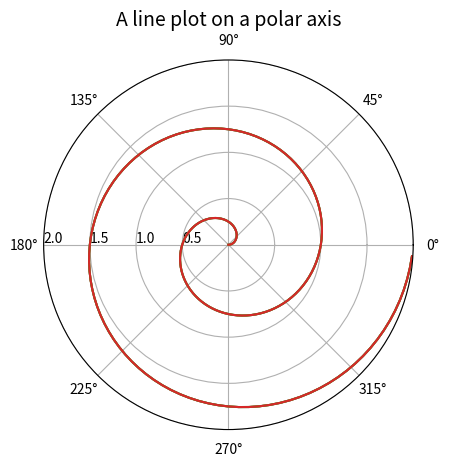

Reproduce this figure in Python.
#!/usr/bin/env python
# coding: utf-8

# In[1]:


import matplotlib.pyplot as plt
import numpy as np


# In[3]:


r = np.arange(0, 2, 0.01)
theta = 2 * np.pi * r


# ### Create a separate axe and put a subplot

# In[4]:


ax = plt.subplot(111, projection='polar')
ax.plot(theta, r)
ax.set_rmax(2) # outer radial limit


# ### Set the number of Ticks

# In[5]:


ax = plt.subplot(111, projection='polar')
ax.plot(theta, r)
ax.set_rmax(2)
ax.set_rticks([0.5, 1, 1.5, 2]) # to set the radial ticks


# ### Change the orientation of Tick lable

# In[7]:


ax = plt.subplot(111, projection='polar')
ax.plot(theta, r)
ax.set_rmax(2)
ax.set_rticks([0.5, 1, 1.5, 2]) # to set the radial ticks
ax.set_rlabel_position(180)


# ### Adding Title to the plot

# In[8]:


ax = plt.subplot(111, projection='polar')
ax.plot(theta, r)
ax.set_rmax(2)
ax.set_rticks([0.5, 1, 1.5, 2]) # to set the radial ticks

ax.set_title("A line plot on a polar axis", fontsize=14)
plt.show()


# In[ ]:




